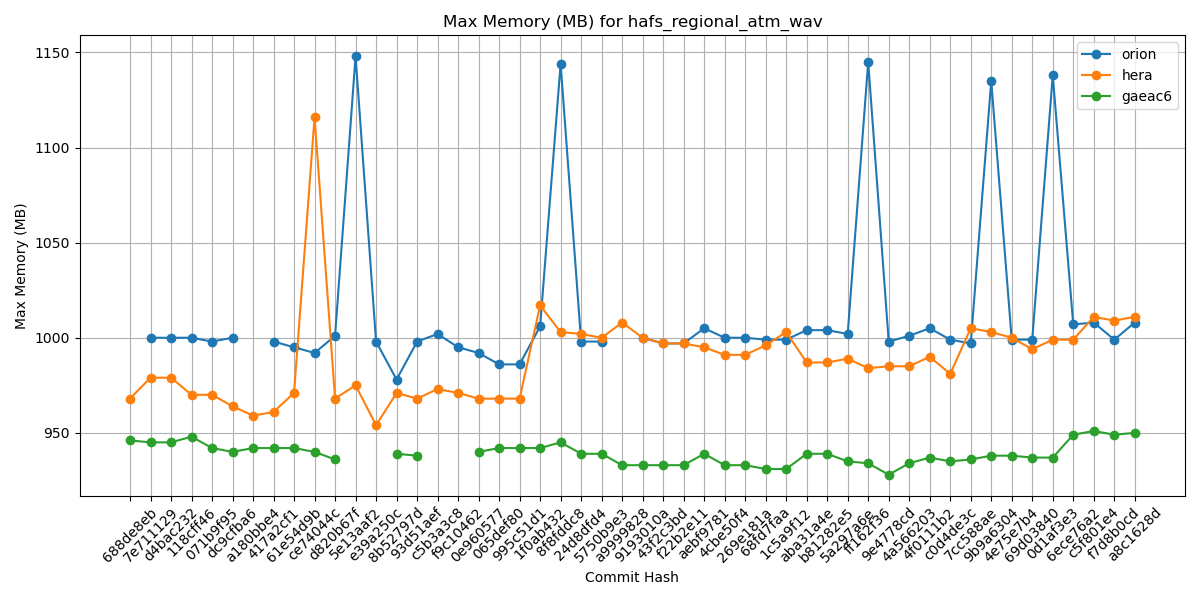

Data behind this chart, as committed beside it:
Hash, orion, hera, gaeac6
688de8eb, , 968, 946
7e711129, 1000, 979, 945
d4bac232, 1000, 979, 945
118cff46, 1000, 970, 948
071b9f95, 998, 970, 942
dc9cfba6, 1000, 964, 940
a180bbe4, , 959, 942
417a2cf1, 998, 961, 942
61e54d9b, 995, 971, 942
ce74044c, 992, 1116, 940
d820b67f, 1001, 968, 936
5e13aaf2, 1148, 975, 
e39a250c, 998, 954, 
8b52797d, 978, 971, 939
93d51aef, 998, 968, 938
c5b3a3c8, 1002, 973, 
f9c10462, 995, 971, 
0e960577, 992, 968, 940
065def80, 986, 968, 942
995c51d1, 986, 968, 942
1f0ab432, 1006, 1017, 942
8f8fddc8, 1144, 1003, 945
24d8dfd4, 998, 1002, 939
5750b9e3, 998, 1000, 939
a9999828, , 1008, 933
9193010a, 1000, 1000, 933
43f2c3bd, 997, 997, 933
f22b2e11, 997, 997, 933
aebf9781, 1005, 995, 939
4cbe50f4, 1000, 991, 933
269e181a, 1000, 991, 933
68fd7faa, 999, 996, 931
1c5a9f12, 999, 1003, 931
aba31a4e, 1004, 987, 939
b81282e5, 1004, 987, 939
5a297a6e, 1002, 989, 935
ff162f36, 1145, 984, 934
9e4778cd, 998, 985, 928
4a566203, 1001, 985, 934
4f0111b2, 1005, 990, 937
c0d4de3c, 999, 981, 935
7cc588ae, 997, 1005, 936
9b9a6304, 1135, 1003, 938
4e75e7b4, 999, 1000, 938
69d03840, 999, 994, 937
0d1af3e3, 1138, 999, 937
6ece76a2, 1007, 999, 949
c5f801e4, 1008, 1011, 951
f7d8b0cd, 999, 1009, 949
a8c1628d, 1008, 1011, 950
